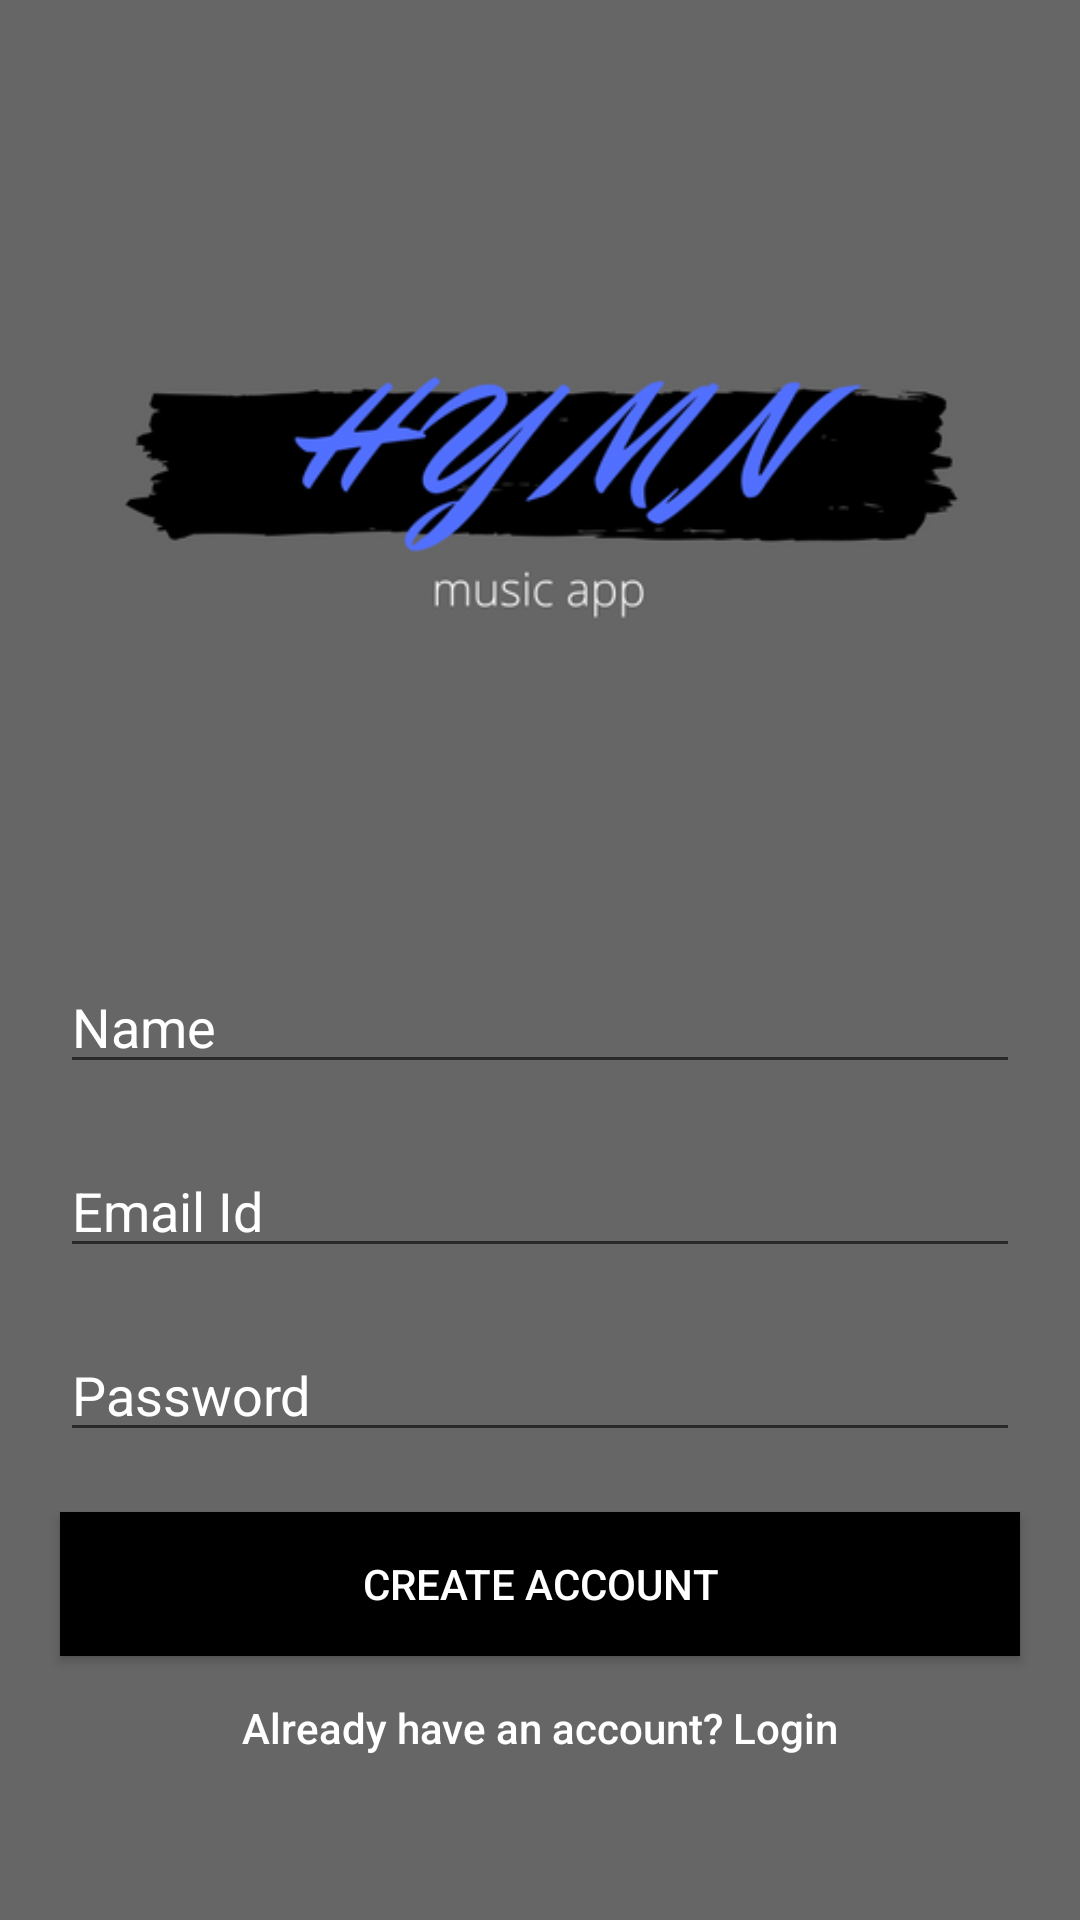

This screen was rendered from an Android layout file. Write that file and the resources it references.
<!-- AndroidManifest.xml: application theme AppTheme -->
<!-- res/layout/activity_signup.xml -->
<?xml version="1.0" encoding="utf-8"?>
<LinearLayout xmlns:android="http://schemas.android.com/apk/res/android"
    xmlns:tools="http://schemas.android.com/tools"
    android:id="@+id/activity_signup"
    android:layout_width="match_parent"
    android:layout_height="match_parent"
    android:orientation="vertical"
    android:background="#666666"
    tools:context="com.music.player.emo.Activities.Signup">
    <RelativeLayout
        android:layout_width="match_parent"
        android:layout_height="0dp"
        android:layout_weight="1">
<ImageView
    android:layout_width="match_parent"
    android:layout_height="match_parent"
    android:scaleType="centerCrop"
    android:src="@drawable/logo"/>
        
            
            
            
            
            
            
            
            
            
            
            
            
            
            
    </RelativeLayout>

    <LinearLayout
        android:layout_width="match_parent"
        android:orientation="vertical"
        android:layout_weight="1"
        android:layout_height="0dp">

        <EditText
            android:layout_width="match_parent"
            android:layout_height="wrap_content"
            android:hint="Name"
            android:layout_marginBottom="20dp"
            android:inputType="text"
            android:textColor="#ffffff"
            android:layout_marginLeft="20dp"
            android:layout_marginRight="20dp"
            android:textColorHint="#ffffff"
            android:id="@+id/name" />

        <EditText
            android:id="@+id/email"
            android:layout_width="match_parent"
            android:textColor="#ffffff"
            android:layout_height="wrap_content"
            android:inputType="textEmailAddress"
            android:hint="Email Id"
            android:layout_marginLeft="20dp"
            android:layout_marginBottom="20dp"
            android:layout_marginRight="20dp"
            android:textColorHint="#ffffff"/>
        <EditText
            android:id="@+id/password"
            android:layout_width="match_parent"
            android:layout_height="wrap_content"
            android:inputType="textPassword"
            android:textColor="#ffffff"
            android:layout_marginLeft="20dp"
            android:layout_marginRight="20dp"
            android:hint="Password"
            android:textColorHint="#ffffff"/>
        <Button
            android:layout_width="match_parent"
            android:layout_height="wrap_content"
            android:layout_marginLeft="20dp"
            android:layout_marginTop="20dp"
            android:layout_marginRight="20dp"
            android:textColor="#ffffff"
            android:text="Create Account"
            android:background="#000000"/>
        <Button
            android:layout_width="match_parent"
            android:layout_height="wrap_content"
            android:layout_marginLeft="20dp"
            android:layout_marginRight="20dp"
            android:onClick="gotologin"
            android:textAllCaps="false"
            android:textColor="#ffffff"
            android:text="Already have an account? Login"
            android:background="#00303F9F"/>
    </LinearLayout>
</LinearLayout>
<!-- resources referenced by this layout -->
<resources>
  <!-- drawable logo: png bitmap (drawable, 33343 bytes) -->
  <style name="AppTheme" parent="Theme.AppCompat.Light.NoActionBar">
          
          <item name="colorPrimary">@color/colorPrimary</item>
          <item name="colorPrimaryDark">@color/colorPrimaryDark</item>
          <item name="colorAccent">@color/colorAccent</item>
      </style>
  <color name="colorPrimary">#000000</color>
  <color name="colorPrimaryDark">#000a12</color>
  <color name="colorAccent">#00acc1</color>
</resources>
